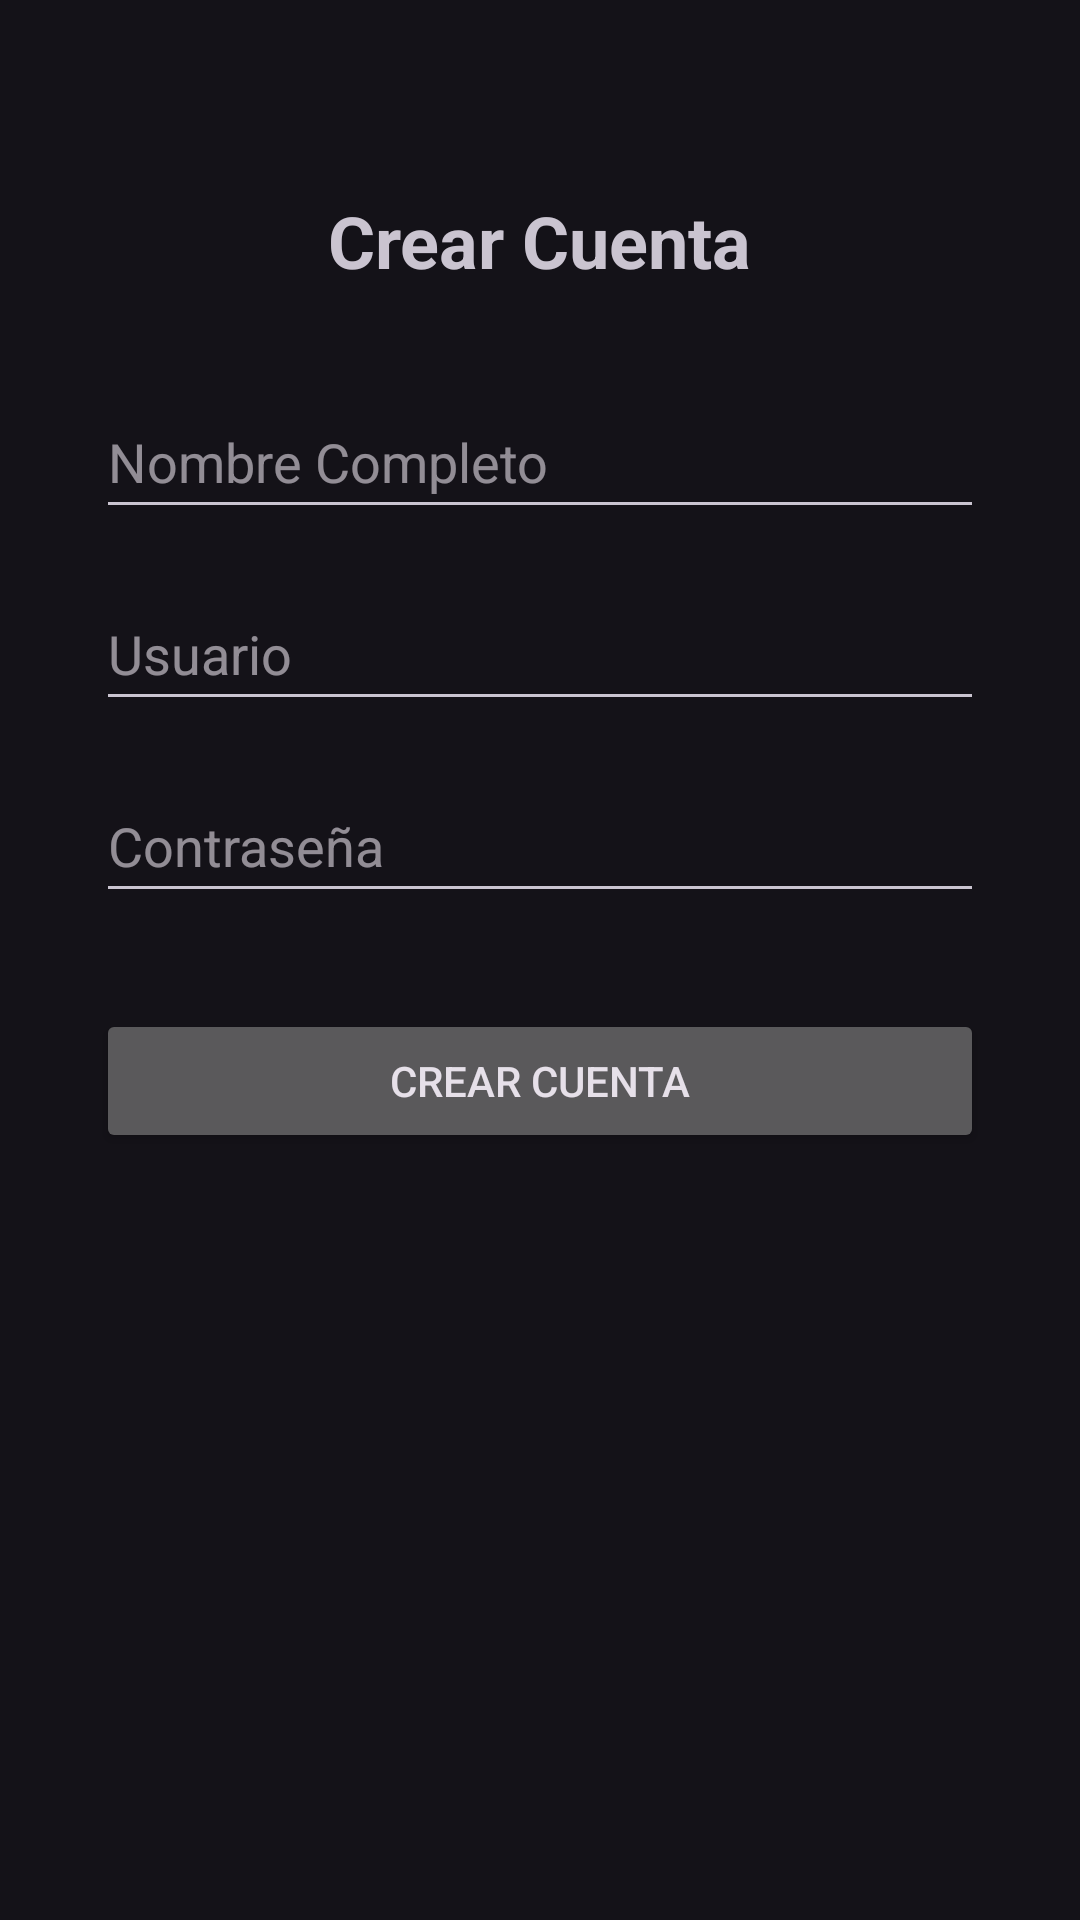

Produce the Android XML layout that renders to this screen, including the resource entries it uses.
<!-- AndroidManifest.xml: application theme Theme.IronGYM -->
<!-- res/layout/activity_registro.xml -->
<?xml version="1.0" encoding="utf-8"?>
<androidx.constraintlayout.widget.ConstraintLayout xmlns:android="http://schemas.android.com/apk/res/android"
    xmlns:app="http://schemas.android.com/apk/res-auto"
    xmlns:tools="http://schemas.android.com/tools"
    android:layout_width="match_parent"
    android:layout_height="match_parent"
    android:padding="32dp"
    tools:context=".RegistroActivity">

    <TextView
        android:id="@+id/tvRegisterTitle"
        android:layout_width="wrap_content"
        android:layout_height="wrap_content"
        android:layout_marginTop="32dp"
        android:text="@string/register_title"
        android:textSize="24sp"
        android:textStyle="bold"
        app:layout_constraintEnd_toEndOf="parent"
        app:layout_constraintStart_toStartOf="parent"
        app:layout_constraintTop_toTopOf="parent" />

    <EditText
        android:id="@+id/etName"
        android:layout_width="0dp"
        android:layout_height="wrap_content"
        android:layout_marginTop="32dp"
        android:ems="10"
        android:hint="@string/register_name_hint"
        android:inputType="textPersonName"
        android:minHeight="48dp"
        app:layout_constraintEnd_toEndOf="parent"
        app:layout_constraintStart_toStartOf="parent"
        app:layout_constraintTop_toBottomOf="@+id/tvRegisterTitle" />

    <EditText
        android:id="@+id/etUsername"
        android:layout_width="0dp"
        android:layout_height="wrap_content"
        android:layout_marginTop="16dp"
        android:ems="10"
        android:hint="@string/login_user_hint"
        android:inputType="textPersonName"
        android:minHeight="48dp"
        app:layout_constraintEnd_toEndOf="parent"
        app:layout_constraintStart_toStartOf="parent"
        app:layout_constraintTop_toBottomOf="@+id/etName" />

    <EditText
        android:id="@+id/etPassword"
        android:layout_width="0dp"
        android:layout_height="wrap_content"
        android:layout_marginTop="16dp"
        android:ems="10"
        android:hint="@string/login_pass_hint"
        android:inputType="textPassword"
        android:minHeight="48dp"
        app:layout_constraintEnd_toEndOf="parent"
        app:layout_constraintStart_toStartOf="parent"
        app:layout_constraintTop_toBottomOf="@+id/etUsername" />

    <Button
        android:id="@+id/btnCreateAccount"
        android:layout_width="0dp"
        android:layout_height="wrap_content"
        android:layout_marginTop="32dp"
        android:text="@string/register_create_button"
        app:layout_constraintEnd_toEndOf="parent"
        app:layout_constraintStart_toStartOf="parent"
        app:layout_constraintTop_toBottomOf="@+id/etPassword" />

</androidx.constraintlayout.widget.ConstraintLayout>
<!-- resources referenced by this layout -->
<resources>
  <string name="login_pass_hint">Contraseña</string>
  <string name="login_user_hint">Usuario</string>
  <string name="register_create_button">Crear Cuenta</string>
  <string name="register_name_hint">Nombre Completo</string>
  <string name="register_title">Crear Cuenta</string>
  <style name="Theme.IronGYM" parent="Base.Theme.IronGYM" />
  <style name="Base.Theme.IronGYM" parent="Theme.Material3.Dark.NoActionBar">
          
          
      </style>
</resources>
